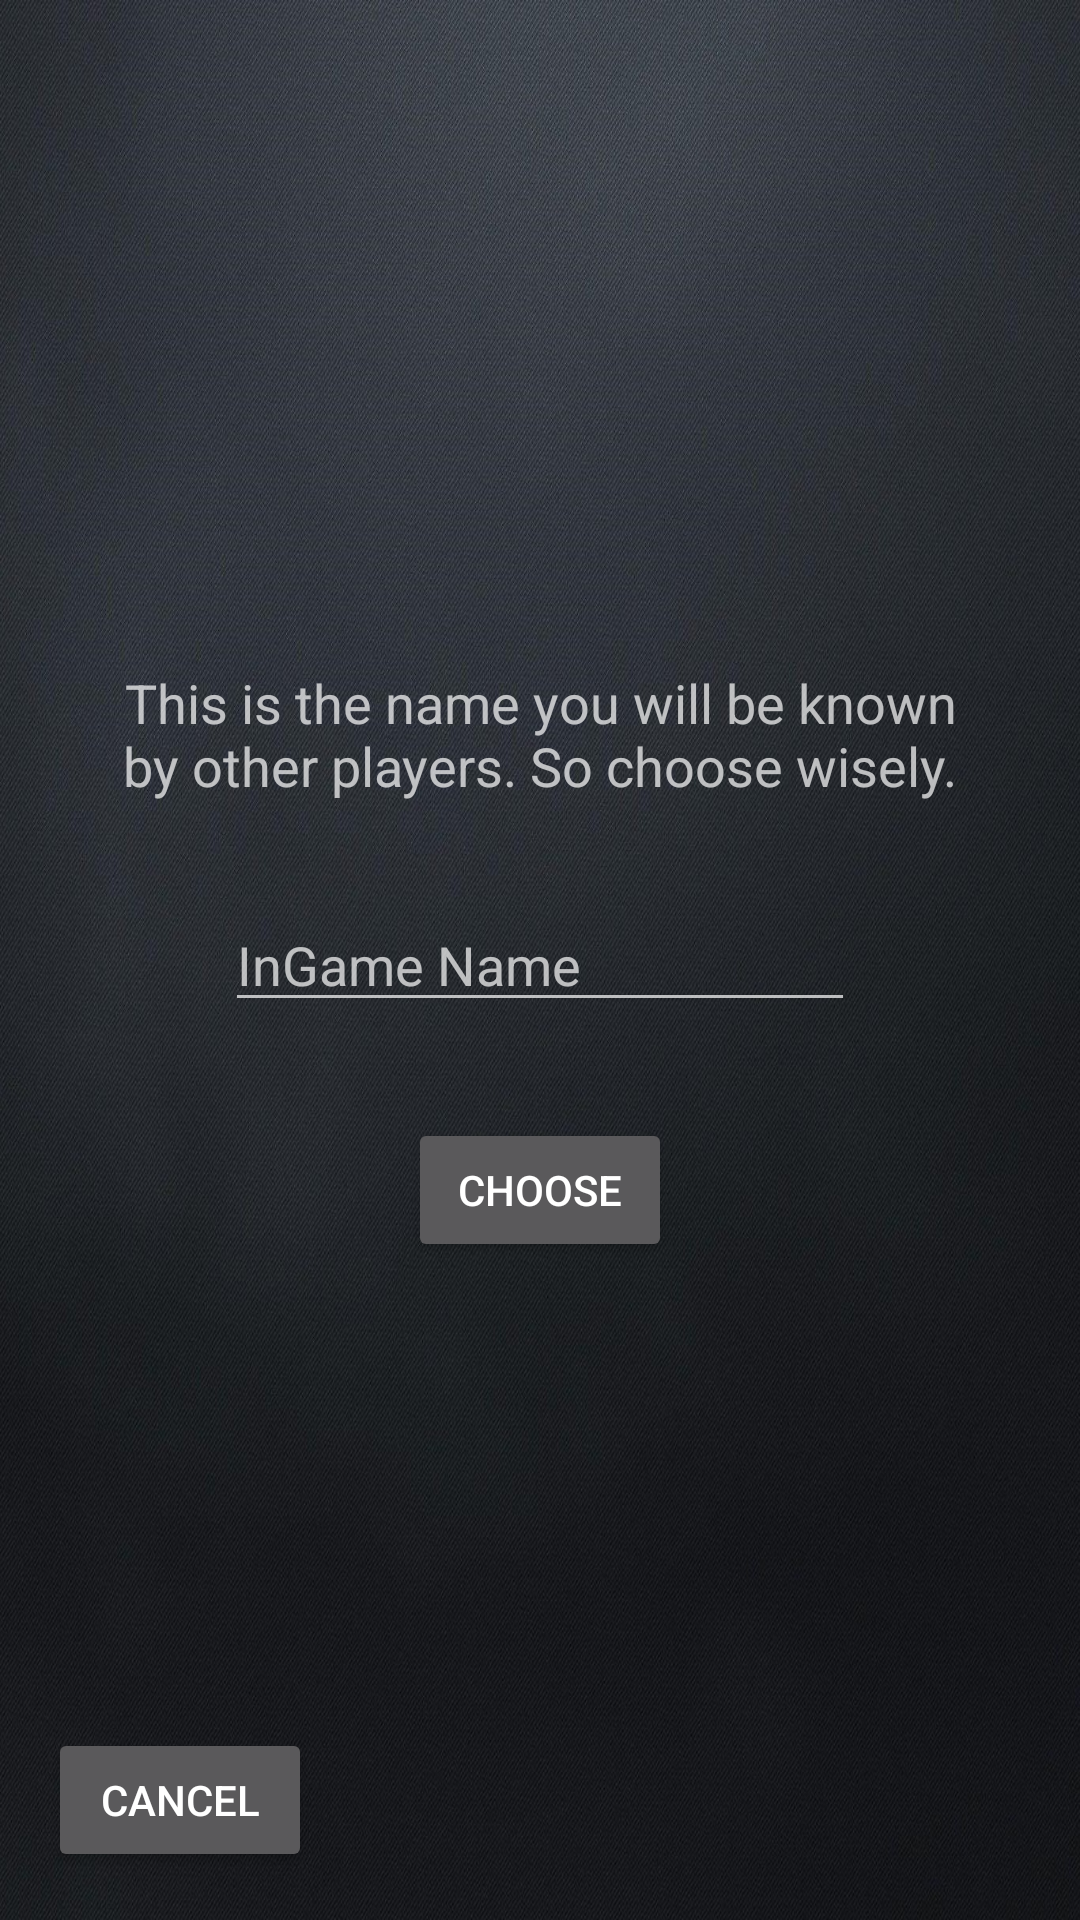

The Android layout XML behind this screen, and the referenced resources:
<!-- AndroidManifest.xml: application theme Theme.PostBellumEmpires -->
<!-- res/layout/activity_name_choose.xml -->
<?xml version="1.0" encoding="utf-8"?>
<androidx.constraintlayout.widget.ConstraintLayout xmlns:android="http://schemas.android.com/apk/res/android"
    xmlns:app="http://schemas.android.com/apk/res-auto"
    xmlns:tools="http://schemas.android.com/tools"
    android:layout_width="match_parent"
    android:layout_height="match_parent"
    android:background="@drawable/pbebackground"
    tools:context=".NameChooseActivity">

    <EditText
        android:id="@+id/namePickView"
        android:layout_width="wrap_content"
        android:layout_height="wrap_content"
        android:layout_centerInParent="true"
        android:layout_marginStart="16dp"
        android:layout_marginLeft="16dp"
        android:layout_marginTop="16dp"
        android:layout_marginEnd="16dp"
        android:layout_marginRight="16dp"
        android:layout_marginBottom="16dp"
        android:ems="10"
        android:hint="@string/ign"
        android:importantForAutofill="no"
        android:inputType="textPersonName"
        app:layout_constraintBottom_toBottomOf="parent"
        app:layout_constraintEnd_toEndOf="parent"
        app:layout_constraintStart_toStartOf="parent"
        app:layout_constraintTop_toTopOf="parent" />

    <TextView
        android:id="@+id/nameMsgView"
        android:layout_width="match_parent"
        android:layout_height="wrap_content"
        android:layout_alignParentTop="true"
        android:layout_centerHorizontal="true"
        android:layout_marginStart="32dp"
        android:layout_marginLeft="32dp"
        android:layout_marginEnd="32dp"
        android:layout_marginRight="32dp"
        android:layout_marginBottom="32dp"
        android:gravity="center"
        android:text="@string/OtherPlayers"
        android:textSize="18sp"
        app:layout_constraintBottom_toTopOf="@+id/namePickView"
        app:layout_constraintEnd_toEndOf="parent"
        app:layout_constraintStart_toStartOf="parent" />

    <Button
        android:id="@+id/nameChooseButton"
        android:layout_width="wrap_content"
        android:layout_height="wrap_content"
        android:layout_alignParentBottom="true"
        android:layout_centerHorizontal="true"
        android:layout_marginStart="16dp"
        android:layout_marginLeft="16dp"
        android:layout_marginTop="32dp"
        android:layout_marginEnd="16dp"
        android:layout_marginRight="16dp"
        android:onClick="choose"
        android:text="@string/choose"
        app:layout_constraintEnd_toEndOf="parent"
        app:layout_constraintHorizontal_bias="0.50"
        app:layout_constraintStart_toStartOf="parent"
        app:layout_constraintTop_toBottomOf="@+id/namePickView" />

    <Button
        android:id="@+id/returnButton2"
        android:layout_width="wrap_content"
        android:layout_height="wrap_content"
        android:layout_marginStart="16dp"
        android:layout_marginLeft="16dp"
        android:layout_marginBottom="16dp"
        android:onClick="cancel"
        android:text="@string/cancel"
        app:layout_constraintBottom_toBottomOf="parent"
        app:layout_constraintStart_toStartOf="parent" />
</androidx.constraintlayout.widget.ConstraintLayout>
<!-- resources referenced by this layout -->
<resources>
  <!-- drawable pbebackground: jpg bitmap (drawable, 533308 bytes) -->
  <string name="OtherPlayers">This is the name you will be known by other players. So choose wisely.</string>
  <string name="cancel">Cancel</string>
  <string name="choose">Choose</string>
  <string name="ign">InGame Name</string>
  <style name="Theme.PostBellumEmpires" parent="Theme.AppCompat.NoActionBar">
          
          <item name="colorPrimary">@color/purple_500</item>
          <item name="colorPrimaryVariant">@color/purple_700</item>
          <item name="colorOnPrimary">@color/white</item>
          
          <item name="colorSecondary">@color/teal_200</item>
          <item name="colorSecondaryVariant">@color/teal_700</item>
          <item name="colorOnSecondary">@color/black</item>
          
      </style>
  <color name="purple_500">#FF6200EE</color>
  <color name="purple_700">#FF3700B3</color>
  <color name="white">#FFFFFFFF</color>
  <color name="teal_200">#FF03DAC5</color>
  <color name="teal_700">#FF018786</color>
  <color name="black">#FF000000</color>
</resources>
